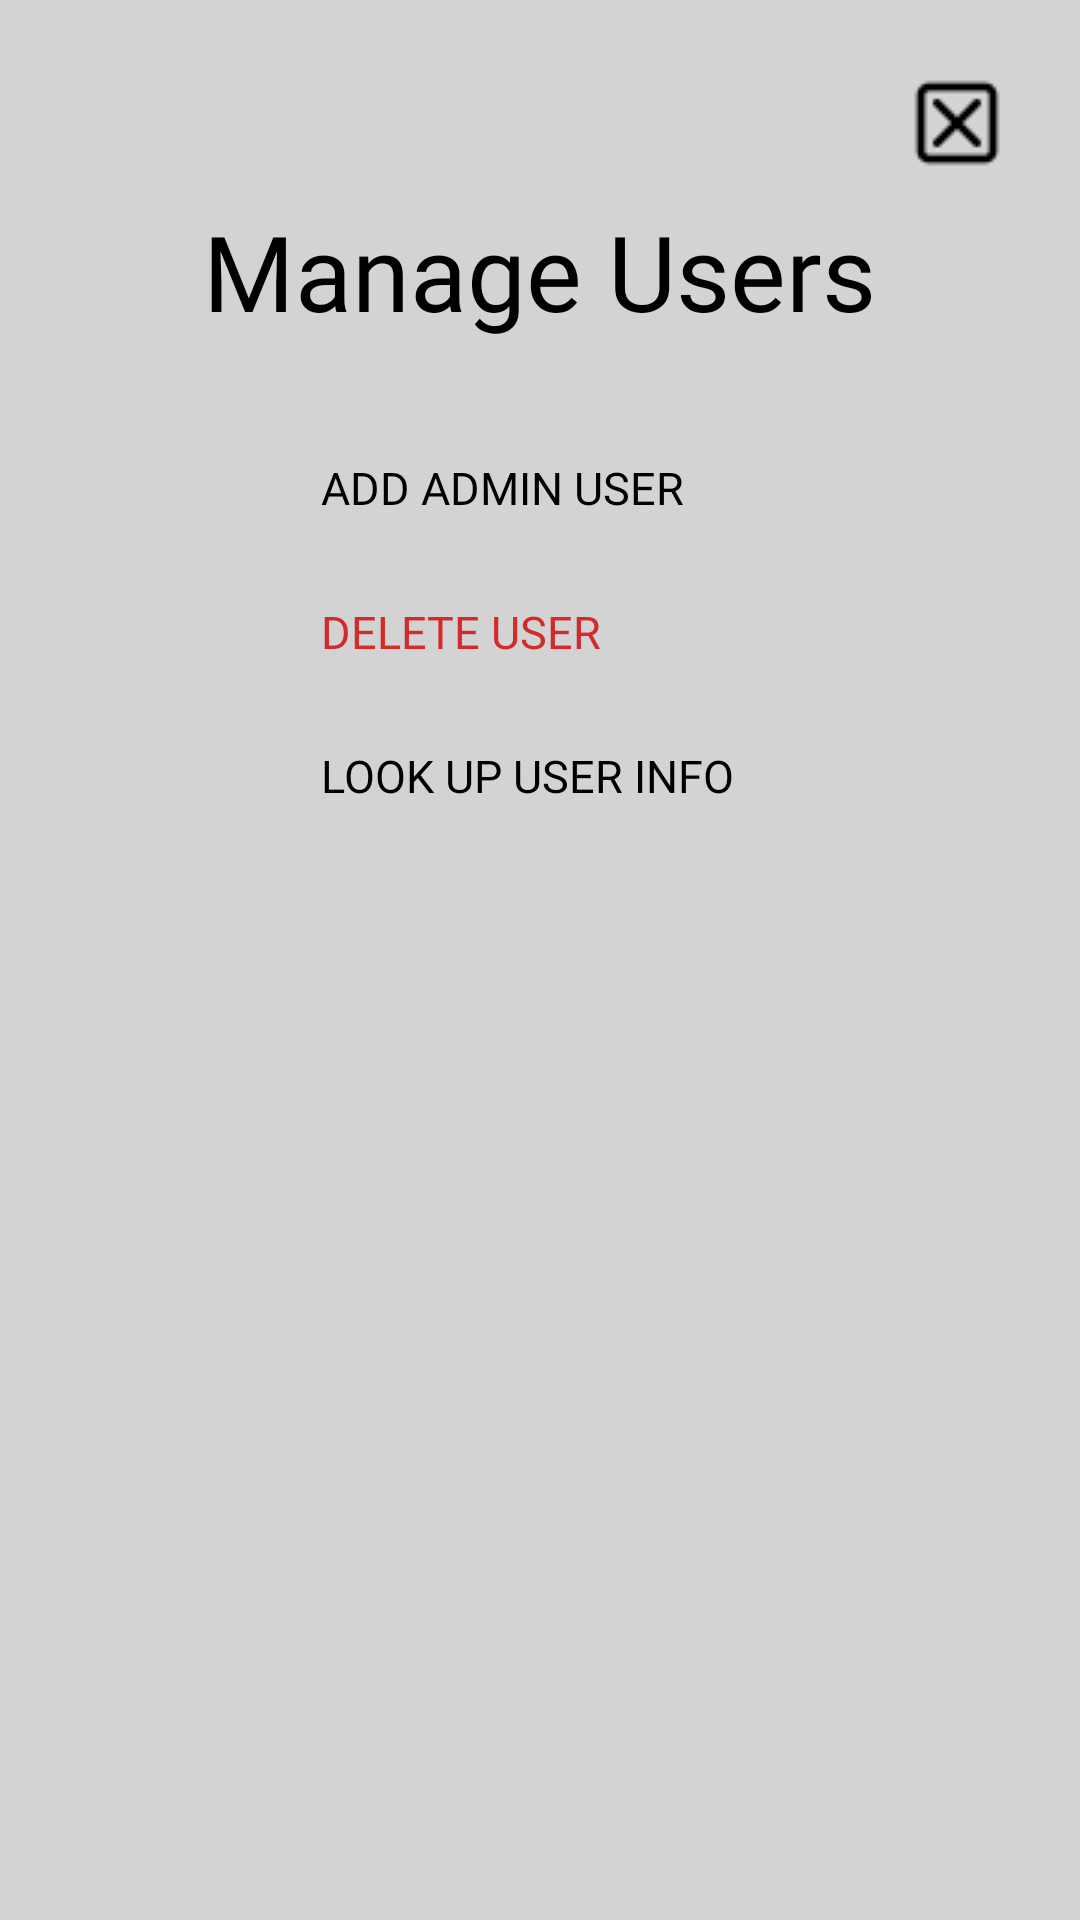

This screen was rendered from an Android layout file. Write that file and the resources it references.
<!-- AndroidManifest.xml: application theme Theme.LDT -->
<!-- res/layout/dialog_manage_users.xml -->
<?xml version="1.0" encoding="utf-8"?>
<RelativeLayout xmlns:android="http://schemas.android.com/apk/res/android"
    xmlns:app="http://schemas.android.com/apk/res-auto"
    xmlns:tools="http://schemas.android.com/tools"
    android:background="@color/light_grey"
    android:padding="25dp"
    android:layout_width="wrap_content"
    android:layout_height="wrap_content"
    tools:context=".activities.AdminActivity">

    

    <ImageButton
        android:id="@+id/btn_close_window"
        android:layout_width="wrap_content"
        android:layout_height="wrap_content"
        android:layout_alignParentEnd="true"
        android:background="@color/light_grey"
        app:srcCompat="@drawable/close_window" />

    

    <TextView
        android:id="@+id/tv_manage_users"
        android:layout_width="wrap_content"
        android:layout_height="wrap_content"
        android:layout_marginTop="10dp"
        android:layout_centerHorizontal="true"
        android:layout_below="@id/btn_close_window"
        android:gravity="center"
        android:fontFamily="@font/tama_font"
        android:text="Manage Users"
        android:textColor="@color/black"
        android:textSize="35sp" />

    

    <Button
        android:id="@+id/btn_add_admin_user"
        android:layout_width="170dp"
        android:layout_height="wrap_content"
        android:layout_marginTop="25dp"
        android:layout_centerHorizontal="true"
        android:layout_below="@+id/tv_manage_users"
        android:fontFamily="@font/tama_font"
        android:text="Add admin user"
        android:textAlignment="textStart"
        style="@style/Widget.AppCompat.Button.Borderless"
        android:textColor="@color/black"
        android:textSize="15sp" />

    

    <Button
        android:id="@+id/btn_delete_user"
        android:layout_width="170dp"
        android:layout_height="wrap_content"
        android:layout_centerHorizontal="true"
        android:layout_below="@+id/btn_add_admin_user"
        android:fontFamily="@font/tama_font"
        android:text="Delete user"
        android:textAlignment="textStart"
        style="@style/Widget.AppCompat.Button.Borderless"
        android:textColor="@color/red"
        android:textSize="15sp" />

    

    <Button
        android:id="@+id/btn_look_up_user_info"
        android:layout_width="170dp"
        android:layout_height="wrap_content"
        android:layout_centerHorizontal="true"
        android:layout_below="@+id/btn_delete_user"
        android:fontFamily="@font/tama_font"
        android:text="Look up user info"
        android:textAlignment="textStart"
        style="@style/Widget.AppCompat.Button.Borderless"
        android:textColor="@color/black"
        android:textSize="15sp" />

</RelativeLayout>
<!-- resources referenced by this layout -->
<resources>
  <color name="black">#FF000000</color>
  <color name="light_grey">#D3D3D3</color>
  <color name="red">#D22B2B</color>
  <!-- drawable close_window: png bitmap (drawable, 589 bytes) -->
  <style name="Theme.LDT" parent="Theme.MaterialComponents.DayNight.NoActionBar">
          
          <item name="colorPrimary">@color/black</item>
          <item name="colorPrimaryVariant">@color/black</item>
          <item name="colorOnPrimary">@color/white</item>
          
          <item name="colorSecondary">@color/teal_200</item>
          <item name="colorSecondaryVariant">@color/teal_700</item>
          <item name="colorOnSecondary">@color/black</item>
          
          <item name="android:statusBarColor">?attr/colorPrimaryVariant</item>
          
      </style>
  <color name="white">#FFFFFFFF</color>
  <color name="teal_200">#FF03DAC5</color>
  <color name="teal_700">#FF018786</color>
</resources>
